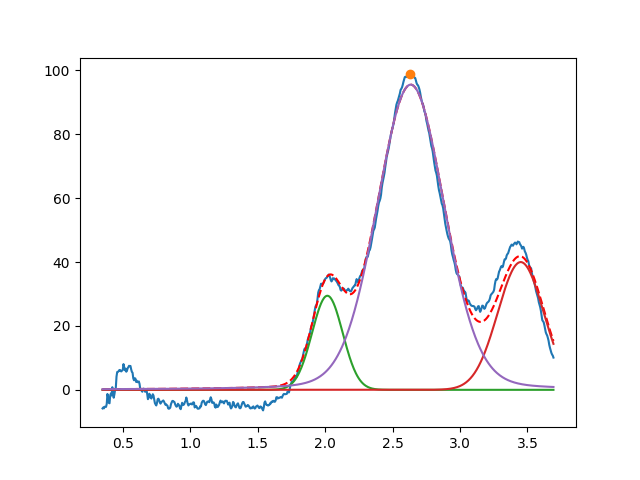

The file beside this chart, header and first rows:
2.016603476360835590e+00, 2.945172990610242536e+01, 2.671408927727853544e-01, 9.999999999999998890e-01
3.450000000000000622e+00, 3.999999999999999289e+01, 3.999999999999999667e-01, 9.999999999999998890e-01
2.634352161342956578e+00, 9.555331636548351071e+01, 5.874944287190582148e-01, 8.703219261208250401e-01
